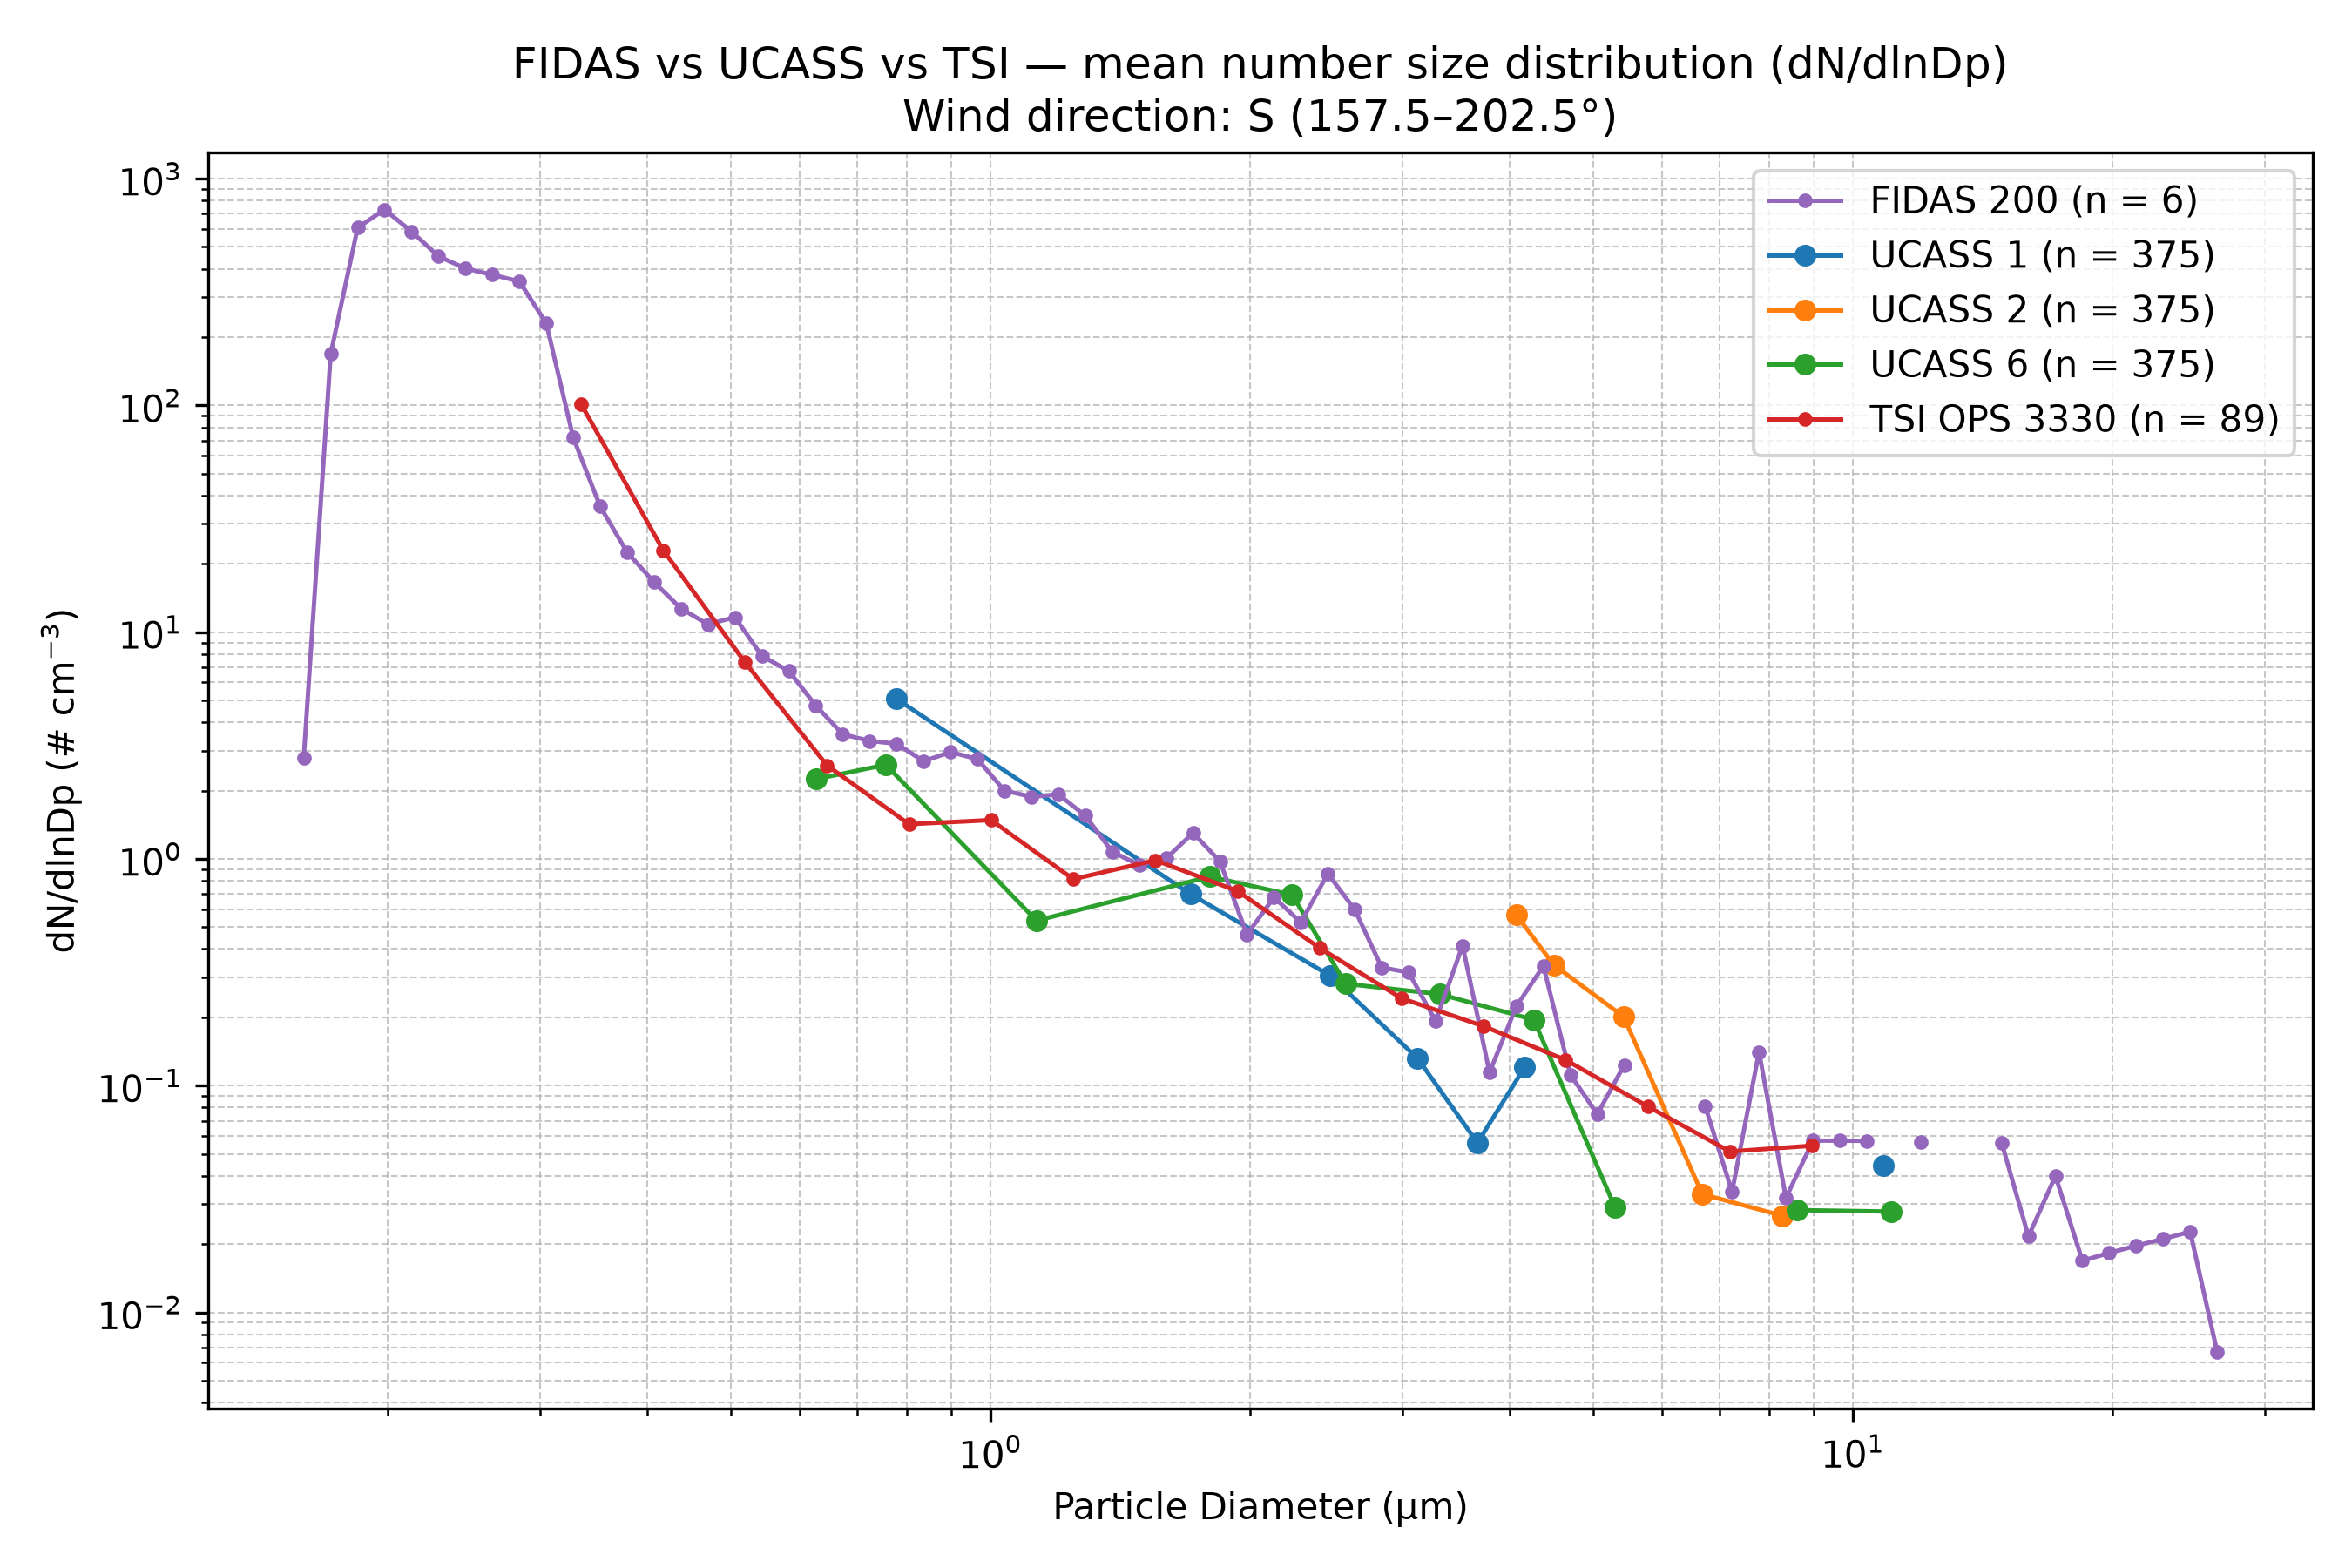

The data file committed next to this chart (first rows):
Wind_Direction_Class, Instrument, Diameter_um, dN_dlnDp, N_Samples
S (157.5–202.5°), FIDAS 200, 0.1037, 0.0, 6
S (157.5–202.5°), FIDAS 200, 0.1115, 0.0, 6
S (157.5–202.5°), FIDAS 200, 0.1198, 0.0, 6
S (157.5–202.5°), FIDAS 200, 0.1287, 0.0, 6
S (157.5–202.5°), FIDAS 200, 0.1383, 0.0, 6
S (157.5–202.5°), FIDAS 200, 0.1486, 0.0, 6
S (157.5–202.5°), FIDAS 200, 0.1597, 2.793, 6
S (157.5–202.5°), FIDAS 200, 0.1717, 168.6, 6
S (157.5–202.5°), FIDAS 200, 0.1845, 607, 6
S (157.5–202.5°), FIDAS 200, 0.1982, 729.8, 6
S (157.5–202.5°), FIDAS 200, 0.213, 584, 6
S (157.5–202.5°), FIDAS 200, 0.2289, 454, 6
S (157.5–202.5°), FIDAS 200, 0.246, 401.5, 6
S (157.5–202.5°), FIDAS 200, 0.2643, 376.4, 6
S (157.5–202.5°), FIDAS 200, 0.2841, 351.9, 6
S (157.5–202.5°), FIDAS 200, 0.3053, 230, 6
S (157.5–202.5°), FIDAS 200, 0.328, 71.96, 6
S (157.5–202.5°), FIDAS 200, 0.3525, 35.81, 6
S (157.5–202.5°), FIDAS 200, 0.3788, 22.49, 6
S (157.5–202.5°), FIDAS 200, 0.4071, 16.61, 6
S (157.5–202.5°), FIDAS 200, 0.4374, 12.69, 6
S (157.5–202.5°), FIDAS 200, 0.4701, 10.82, 6
S (157.5–202.5°), FIDAS 200, 0.5051, 11.62, 6
S (157.5–202.5°), FIDAS 200, 0.5428, 7.849, 6
S (157.5–202.5°), FIDAS 200, 0.5833, 6.733, 6
S (157.5–202.5°), FIDAS 200, 0.6268, 4.741, 6
S (157.5–202.5°), FIDAS 200, 0.6736, 3.543, 6
S (157.5–202.5°), FIDAS 200, 0.7239, 3.312, 6
S (157.5–202.5°), FIDAS 200, 0.7779, 3.217, 6
S (157.5–202.5°), FIDAS 200, 0.8359, 2.695, 6
S (157.5–202.5°), FIDAS 200, 0.8983, 2.957, 6
S (157.5–202.5°), FIDAS 200, 0.9653, 2.753, 6
S (157.5–202.5°), FIDAS 200, 1.037, 2, 6
S (157.5–202.5°), FIDAS 200, 1.115, 1.878, 6
S (157.5–202.5°), FIDAS 200, 1.198, 1.924, 6
S (157.5–202.5°), FIDAS 200, 1.287, 1.55, 6
S (157.5–202.5°), FIDAS 200, 1.383, 1.075, 6
S (157.5–202.5°), FIDAS 200, 1.486, 0.9395, 6
S (157.5–202.5°), FIDAS 200, 1.597, 1.004, 6
S (157.5–202.5°), FIDAS 200, 1.717, 1.302, 6
S (157.5–202.5°), FIDAS 200, 1.845, 0.9729, 6
S (157.5–202.5°), FIDAS 200, 1.982, 0.4634, 6
S (157.5–202.5°), FIDAS 200, 2.13, 0.6763, 6
S (157.5–202.5°), FIDAS 200, 2.289, 0.5243, 6
S (157.5–202.5°), FIDAS 200, 2.46, 0.8592, 6
S (157.5–202.5°), FIDAS 200, 2.643, 0.5975, 6
S (157.5–202.5°), FIDAS 200, 2.841, 0.3318, 6
S (157.5–202.5°), FIDAS 200, 3.053, 0.3156, 6
S (157.5–202.5°), FIDAS 200, 3.28, 0.1925, 6
S (157.5–202.5°), FIDAS 200, 3.525, 0.4143, 6
S (157.5–202.5°), FIDAS 200, 3.788, 0.1143, 6
S (157.5–202.5°), FIDAS 200, 4.071, 0.2242, 6
S (157.5–202.5°), FIDAS 200, 4.374, 0.3369, 6
S (157.5–202.5°), FIDAS 200, 4.701, 0.1119, 6
S (157.5–202.5°), FIDAS 200, 5.051, 0.07471, 6
S (157.5–202.5°), FIDAS 200, 5.428, 0.1233, 6
S (157.5–202.5°), FIDAS 200, 5.833, 0.0, 6
S (157.5–202.5°), FIDAS 200, 6.268, 0.0, 6
S (157.5–202.5°), FIDAS 200, 6.736, 0.08136, 6
S (157.5–202.5°), FIDAS 200, 7.239, 0.03403, 6
... 79 more rows
